Run: headless pygame with SDL's dummy video driver; simulated clock (each Clock.tick advances the game by its frame time, no real sleeping); random seed 0; keys injected as events and as key.get_pressed() state; mouse plan: one left click at the window centre at the start of phase 2, then a move to the lower-right quarter at the start of phase 3.
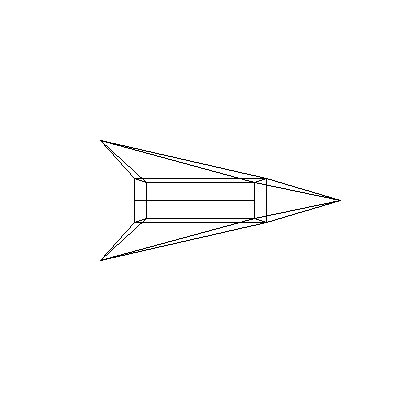
Frame 1 of 4 · flips 1–60 · no input
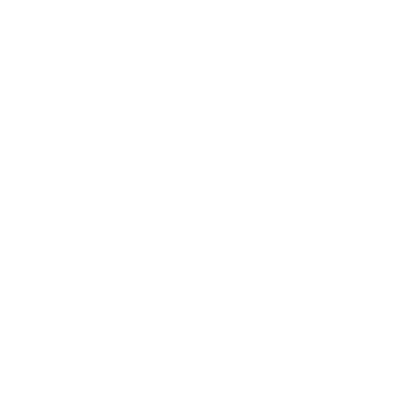
Frame 2 of 4 · flips 61–180 · clicked the window centre · tapped SPACE, RETURN · held RIGHT (→), D
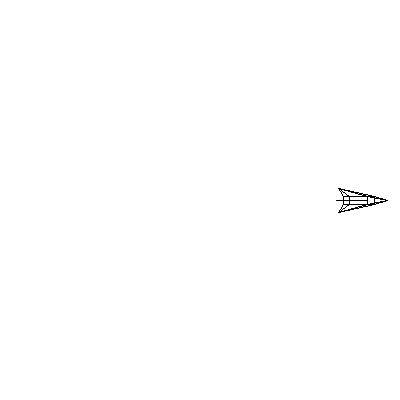
Frame 3 of 4 · flips 181–300 · moved the mouse to the lower-right quarter · held DOWN (↓), S
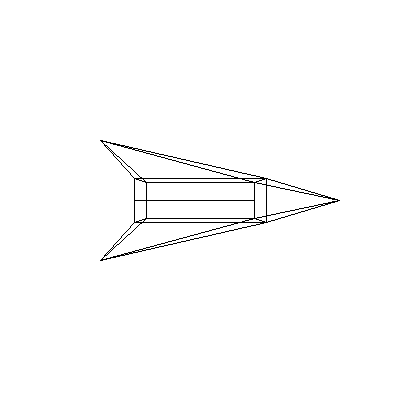
Frame 4 of 4 · flips 301–420 · held LEFT (←), A, UP (↑), W

The pygame program that drew these frames:

import pygame
import math
import sys


def rotate2d(pos, rad):
    x, y = pos
    s, c = math.sin(rad), math.cos(rad)
    return x*c - y*s, y*c + x*s

class Cam:
    def __init__(self, pos = (0,0,0), rot = (0,0)):
        self. pos = list(pos)
        self.rot = list(rot)

    def events(self, event):
        if event.type == pygame.MOUSEMOTION:
            x, y = event.rel
            x /= 200
            y /= 200
            self.rot[0] += y
            self.rot[1] += x

    def update(self, dt, key):
        s = dt*10

        if(key[pygame.K_q]):
            self.pos[1] +=s
        if(key[pygame.K_e]):
            self.pos[1] -=s


        x, y = s*math.sin(self.rot[1]),s*math.cos(self.rot[1])

        if key[pygame.K_w]:
           self.pos[0] += x
           self.pos[2] += y
        if key[pygame.K_s]:
            self.pos[0] -= x
            self.pos[2] -= y
        if key[pygame.K_d]:
            self.pos[0] -= y
            self.pos[2] += x
        if key[pygame.K_a]:
            self.pos[0] += y
            self.pos[2] -= x


        if(key[pygame.K_j]):
            self.rot[0] += s/3
        if(key[pygame.K_k]):
            self.rot[0] -= s/3
        if(key[pygame.K_l]):
            self.rot[1] +=s/3
        if(key[pygame.K_h]):
            self.rot[1] -=s/3

class Ship:
    verticies = (-3, -1, 1), ( -3, 1, 1), (-3, -1, -1), (-3, 1, -1), (3, -1, 1), (3, 1, 1), (3, -1, -1), (3, 1, -1), (-3, 0, 1), (3, 0, 1), (-4, 0, 2), (7, 0, 0), (-5, -3, 0), (-5, 3, 0)

    edges = (0, 1), (0, 2), (1, 3), (2, 3), (4, 5), (4, 6), (5, 7), (6, 7), (0, 4), (1, 5), (2, 6), (3, 7), (8, 9), (8, 10), (9, 10), (4, 11), (5, 11), (6, 11), (7, 11), (0, 12), (2, 12), (4, 12), (6, 12), (1, 13), (3, 13), (5, 13), (7, 13)

    def __init__(self, pos = (0,0,0)):
        x, y, z = pos
        self.verts = [(x+X/2, y+Y/2, z+Z/2) for X, Y, Z in self.verticies]


pygame.init()
w,h = 400, 400
cx, cy = w//2, h//2
screen = pygame.display.set_mode((w,h))
clock = pygame.time.Clock()
cam = Cam((0,0,-5))
pygame.event.get()
pygame.mouse.get_rel()
pygame.mouse.set_visible(0);
pygame.event.set_grab(1)

cubeCoords = (0, 0, 0) #(2, 2, 2), (2, 2, -2), (2, -2, -2), (-2, 2, -2), (2, -2, 2), (-2, -2, 2), (-2, -2, -2), (-2, 2, 2)'''

obj= Ship((0,0,0))# [Ship((x, y, z)) for x, y, z in cubeCoords]


print("a,d,w,s,q,e movement\nh,j,k,l rotation\n esc to exit")

while True:

    dt = clock.tick()/1000

    for event in pygame.event.get():
        if event.type == pygame.QUIT:
            pygame.quit()
            sys.exit()
        if event.type == pygame.KEYDOWN:
            if event.key == pygame.K_ESCAPE:
                pygame.quit()
                sys.exit()

    screen.fill((255,255,255))

    #for obj in objects:

    for edge in obj.edges:

        points = []
        for x, y, z in  (obj.verts[edge[0]], obj.verts[edge[1]]):

            x -= cam.pos[0]
            y -= cam.pos[1]
            z -= cam.pos[2]

            x,z = rotate2d((x,z), cam.rot[1])
            y,z = rotate2d((y,z), cam.rot[0])


            f = 200/z
            x, y = x*f, y*f
            points += [(cx + int(x), cy +int(y))]
        pygame.draw.line(screen, (0,0,0), points[0], points[1], 1)

    pygame.display.flip()

    key =pygame.key.get_pressed()
    cam.update(dt, key)
